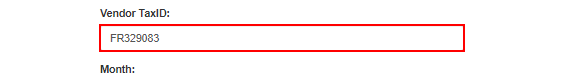
Task: Robotic Enterprise Framework
Workflow: ACME_SYS1_UploadVendorReport

Step 1 [try]: type [in_str_TaxID] into the text box in window 'ACME System 1 - Upload Yearly Report' (chrome.exe)

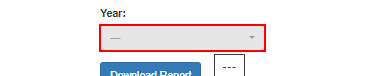
Step 2: select [in_str_Year] in the button in window 'ACME System 1 - Upload Yearly Report' (chrome.exe)

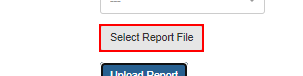
Step 3: click on the label 'Select Report *'

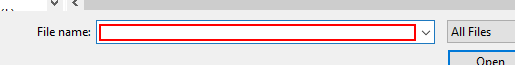
Step 4: type "[in_pathFolderYearlyReprt+"\Yearly-Report-["+in_str_Year+"]-["+in_str_TaxID+"]"]" in window 'Open' (chrome.exe)

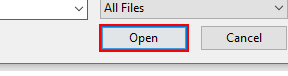
Step 5: click in window 'Open' (chrome.exe)

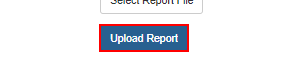
Step 6: click on the button

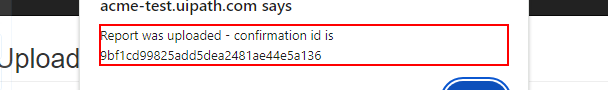
Step 7: get-text from the text 'Report was uploaded - confirmation id is*' in window 'ACME System 1 - Upload Yearly Report - Google Chrome' (chrome.exe)
